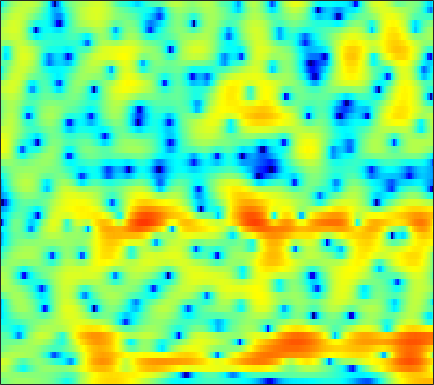

The data file committed next to this chart (first rows):
-0.9609, -0.55276, -0.047507, 0.38487, 0.65013, 0.92867, 1.134, 1.2469, 1.3347, 1.386, 1.4095, 1.3908, 1.3176, 1.2135, 1.1234, 0.9848, 0.82851, 0.71249, 0.5235, 0.27421, 0.016724, -0.19617, -0.5556, -1.0011
0.7061, 0.7893, 0.8547, 0.8771, 0.8648, 0.8129, 0.7368, 0.6712, 0.5732, 0.4825, 0.4064, 0.3641, 0.3243, 0.3068, 0.3027, 0.2941, 0.2789, 0.2641, 0.2271, 0.1581, 0.05102, -0.05782, -0.2563, -0.5097
3.253, 2.984, 2.503, 1.832, 1.185, 0.1316, -1.163, -2.289, -3.913, -5.384, -6.085, -5.843, -4.744, -3.369, -2.42, -1.341, -0.5121, -0.0262, 0.46, 0.7661, 0.9242, 0.9566, 0.9149, 0.7938
4.259, 4.162, 3.881, 3.399, 2.89, 2.037, 0.9783, 0.07749, -1.151, -2.181, -2.598, -2.443, -1.792, -0.9514, -0.3781, 0.2073, 0.5499, 0.6306, 0.5216, 0.143, -0.4774, -1.057, -1.93, -2.846
1.176, 1.644, 2.091, 2.372, 2.483, 2.529, 2.494, 2.431, 2.32, 2.202, 2.087, 1.994, 1.86, 1.682, 1.498, 1.14, 0.6399, 0.1394, -0.7641, -1.994, -3.63, -5.18, -7.881, -11.63
-1.229, -0.6932, -0.09325, 0.3887, 0.6711, 0.9667, 1.184, 1.31, 1.441, 1.542, 1.62, 1.657, 1.67, 1.631, 1.55, 1.354, 1.06, 0.7607, 0.2554, -0.3466, -1.018, -1.55, -2.27, -2.895
-1.747, -1.382, -1.056, -0.8791, -0.8304, -0.8374, -0.8641, -0.8469, -0.7108, -0.4181, 0.02618, 0.4284, 0.9947, 1.514, 1.848, 2.178, 2.377, 2.418, 2.325, 2.076, 1.649, 1.218, 0.4965, -0.3752
-2.069, -1.95, -2.09, -2.65, -3.395, -4.871, -7.197, -9.658, -13.15, -11.52, -7.175, -4.555, -1.919, 0.003219, 1.107, 2.234, 3.032, 3.44, 3.771, 3.868, 3.734, 3.489, 2.958, 2.157
-4.494, -4.418, -4.463, -4.719, -5.055, -5.677, -6.451, -6.968, -7.276, -6.794, -5.613, -4.495, -3.001, -1.667, -0.8094, 0.1479, 0.897, 1.335, 1.782, 2.083, 2.258, 2.319, 2.321, 2.253
-6.523, -6.052, -5.44, -4.883, -4.53, -4.116, -3.763, -3.505, -3.142, -2.725, -2.278, -1.926, -1.464, -1.031, -0.7397, -0.401, -0.1325, 0.03795, 0.2436, 0.4433, 0.6687, 0.8605, 1.151, 1.471
-8.71, -7.206, -5.552, -4.169, -3.302, -2.33, -1.542, -1.065, -0.5561, -0.1756, 0.07113, 0.1761, 0.1909, 0.06697, -0.1156, -0.4825, -0.9657, -1.375, -1.909, -2.294, -2.323, -2.06, -1.345, -0.3693
-8.509, -6.813, -4.72, -2.96, -1.837, -0.6096, 0.3658, 0.9256, 1.456, 1.747, 1.803, 1.71, 1.38, 0.8098, 0.1974, -0.9068, -2.422, -3.932, -6.763, -11.36, -19.27, -15.53, -8.396, -4.204
-9.251, -6.668, -4.082, -2.126, -0.9856, 0.2026, 1.051, 1.487, 1.842, 1.935, 1.8, 1.542, 1.004, 0.2435, -0.4617, -1.57, -2.825, -3.836, -5.13, -6.158, -6.464, -6.017, -4.641, -2.839
-2.432, -1.629, -0.6062, 0.2718, 0.803, 1.348, 1.672, 1.771, 1.736, 1.505, 1.08, 0.6132, -0.1818, -1.208, -2.129, -3.56, -5.184, -6.412, -7.698, -8.059, -7.202, -6.035, -4.211, -2.364
1.817, 1.858, 1.903, 1.897, 1.834, 1.655, 1.365, 1.074, 0.5831, 0.0003507, -0.6691, -1.222, -2.074, -3.105, -4.051, -5.678, -7.951, -10.37, -15.22, -18.45, -12.47, -8.741, -5.172, -2.575
2.798, 2.578, 2.205, 1.704, 1.23, 0.4285, -0.5515, -1.391, -2.613, -3.826, -4.787, -5.225, -5.439, -5.389, -5.321, -5.281, -5.329, -5.373, -5.294, -4.868, -4, -3.146, -1.846, -0.5398
2.479, 2.238, 1.776, 1.117, 0.4662, -0.6815, -2.273, -3.857, -6.737, -11.18, -19.11, -20.31, -12.6, -8.544, -6.645, -4.909, -3.724, -3.041, -2.291, -1.629, -0.9764, -0.4804, 0.1913, 0.8773
1.246, 1.276, 1.201, 0.9509, 0.62, -0.02159, -0.9568, -1.835, -3.209, -4.611, -5.628, -5.757, -5.13, -4.039, -3.197, -2.237, -1.515, -1.096, -0.7044, -0.4569, -0.2974, -0.18, 0.001193, 0.2657
-1.341, -0.5933, 0.1919, 0.7314, 0.973, 1.123, 1.123, 1.039, 0.8579, 0.6788, 0.5498, 0.5081, 0.541, 0.6284, 0.6924, 0.7291, 0.6531, 0.4712, 0.04159, -0.6277, -1.573, -2.428, -3.59, -4.317
-4.092, -2.772, -1.394, -0.3148, 0.3372, 1.009, 1.524, 1.813, 2.092, 2.272, 2.393, 2.436, 2.445, 2.384, 2.277, 2.022, 1.61, 1.147, 0.2787, -0.9737, -2.784, -4.742, -8.676, -15.91
-5.725, -4.807, -3.515, -2.323, -1.499, -0.5335, 0.2384, 0.7022, 1.201, 1.556, 1.788, 1.904, 1.979, 1.973, 1.916, 1.756, 1.482, 1.215, 0.726, 0.0778, -0.7065, -1.354, -2.166, -2.648
-10.38, -8.479, -6.296, -4.483, -3.393, -2.175, -1.255, -0.7242, -0.1866, 0.1526, 0.3391, 0.4193, 0.4607, 0.4857, 0.5147, 0.5917, 0.6879, 0.7689, 0.8607, 0.9069, 0.9141, 0.9154, 0.892, 0.8954
-11.06, -9.041, -6.723, -4.866, -3.709, -2.555, -1.723, -1.296, -1.054, -1.09, -1.369, -1.706, -2.181, -2.491, -2.467, -2.055, -1.287, -0.6283, 0.2538, 1.082, 1.757, 2.175, 2.586, 2.811
-7.453, -6.845, -5.518, -4.032, -2.945, -1.768, -1.004, -0.7456, -0.8593, -1.54, -2.896, -4.476, -7.565, -11.92, -13.55, -9.637, -5.591, -3.313, -0.9697, 0.8529, 2.317, 3.149, 3.986, 4.474
-24.53, -13.91, -8.309, -5.078, -3.53, -1.975, -1.031, -0.7175, -0.6882, -1.313, -2.522, -3.8, -6.087, -8.295, -9.12, -8.559, -7.08, -5.691, -3.477, -1.208, 0.9341, 2.272, 3.694, 4.665
-8.678, -8.462, -7.391, -5.994, -4.906, -3.688, -2.747, -2.261, -1.938, -2.04, -2.559, -3.219, -4.437, -5.983, -7.498, -10.43, -15.67, -21.64, -13.09, -6.738, -2.817, -0.6583, 1.507, 3.05
-11.53, -11.67, -10.69, -9.009, -7.635, -5.94, -4.591, -3.783, -3.081, -2.679, -2.63, -2.815, -3.307, -4.139, -4.945, -6.124, -7.015, -7.163, -6.161, -4.343, -2.34, -0.948, 0.6715, 1.998
-25.01, -28.5, -17.58, -12.31, -9.688, -7.102, -5.159, -4.042, -2.913, -2.164, -1.71, -1.536, -1.519, -1.675, -1.843, -2.081, -2.244, -2.246, -2.045, -1.618, -1.008, -0.4234, 0.4123, 1.29
-12.14, -11.61, -10.13, -8.268, -6.744, -4.899, -3.278, -2.258, -1.164, -0.3485, 0.204, 0.4611, 0.5906, 0.5475, 0.4077, 0.08793, -0.3566, -0.7154, -1.246, -1.677, -1.903, -1.829, -1.336, -0.4576
-10.63, -8.866, -6.748, -4.818, -3.546, -1.986, -0.6552, 0.1822, 1.115, 1.821, 2.286, 2.477, 2.545, 2.368, 2.063, 1.419, 0.4494, -0.5367, -2.304, -4.772, -8.011, -10.15, -8.821, -5.191
-9.611, -7.516, -5.214, -3.313, -2.091, -0.7094, 0.435, 1.148, 1.921, 2.472, 2.826, 2.962, 2.968, 2.747, 2.427, 1.773, 0.8199, -0.1462, -1.802, -3.972, -6.411, -7.702, -7.095, -4.768
-6.486, -5.228, -3.673, -2.327, -1.441, -0.4376, 0.3806, 0.8904, 1.417, 1.804, 2.057, 2.164, 2.177, 2.067, 1.899, 1.548, 1.066, 0.6309, -0.02313, -0.6759, -1.202, -1.454, -1.507, -1.302
-3.631, -2.762, -1.794, -0.9829, -0.5055, 0.007822, 0.3718, 0.5722, 0.7567, 0.907, 1.019, 1.083, 1.147, 1.19, 1.194, 1.155, 1.058, 0.9638, 0.8, 0.6231, 0.4344, 0.3026, 0.137, -0.04171
-0.09864, 0.3391, 0.7231, 0.8958, 0.8874, 0.7106, 0.3896, 0.08525, -0.3057, -0.6161, -0.7418, -0.6986, -0.478, -0.18, 0.05744, 0.3689, 0.6363, 0.7987, 0.9747, 1.093, 1.13, 1.112, 0.9767, 0.7073
3.693, 3.692, 3.487, 2.974, 2.392, 1.286, -0.2075, -1.581, -3.636, -5.443, -5.955, -5.368, -4.103, -2.918, -2.192, -1.424, -0.7893, -0.3716, 0.1643, 0.6508, 1.074, 1.292, 1.423, 1.319
5.961, 5.699, 5.121, 4.234, 3.316, 1.676, -0.6061, -2.915, -7.28, -14.32, -15.81, -11.24, -7.86, -6.214, -5.643, -5.376, -5.197, -4.784, -3.771, -2.421, -1.114, -0.3138, 0.4667, 0.8601
6.062, 5.778, 5.214, 4.439, 3.679, 2.44, 0.9308, -0.3533, -2.117, -3.7, -4.821, -5.377, -6.034, -7.029, -8.317, -11.34, -17.9, -23.98, -13.1, -7.618, -4.427, -2.805, -1.336, -0.4711
4.936, 4.822, 4.548, 4.101, 3.653, 2.901, 1.996, 1.248, 0.1725, -0.8869, -1.938, -2.724, -3.774, -4.941, -5.902, -7.205, -8.178, -8.2, -7.121, -5.377, -3.679, -2.618, -1.581, -0.9528
3.084, 3.35, 3.547, 3.515, 3.353, 2.939, 2.334, 1.77, 0.9075, -0.04617, -1.015, -1.697, -2.509, -3.11, -3.396, -3.569, -3.454, -3.197, -2.653, -1.97, -1.298, -0.8569, -0.4579, -0.3156
0.9219, 1.836, 2.659, 3.083, 3.159, 2.954, 2.424, 1.815, 0.7484, -0.5992, -2.088, -3.186, -4.309, -4.64, -4.344, -3.515, -2.477, -1.715, -0.7785, -0.00125, 0.6014, 0.9089, 1.114, 1.056
-0.3791, 0.8612, 1.999, 2.664, 2.862, 2.749, 2.193, 1.472, 0.06243, -1.986, -5.004, -8.341, -16.26, -17.51, -10.89, -6.19, -3.369, -1.865, -0.3748, 0.676, 1.415, 1.773, 2.039, 2.034
-0.6278, 0.3617, 1.378, 2, 2.22, 2.183, 1.765, 1.199, 0.1137, -1.357, -3.16, -4.575, -6.108, -6.375, -5.698, -4.255, -2.754, -1.766, -0.6657, 0.2025, 0.8249, 1.162, 1.428, 1.505
-0.3634, 0.5296, 1.437, 2.01, 2.236, 2.268, 2.017, 1.651, 0.9519, 0.0823, -0.8555, -1.528, -2.264, -2.696, -2.788, -2.6, -2.178, -1.768, -1.2, -0.6697, -0.2582, -0.0309, 0.1294, 0.1784
1.177, 1.888, 2.599, 3.072, 3.254, 3.272, 3.029, 2.685, 2, 1.098, 0.001738, -0.9084, -2.117, -3.174, -3.692, -3.877, -3.541, -3.072, -2.388, -1.822, -1.427, -1.302, -1.317, -1.527
2.911, 3.354, 3.866, 4.242, 4.405, 4.434, 4.198, 3.828, 3.057, 1.886, 0.2537, -1.371, -4.248, -8.231, -11.68, -11.97, -8.189, -5.997, -4.036, -2.925, -2.449, -2.457, -2.891, -3.859
1.97, 2.446, 3.17, 3.821, 4.205, 4.508, 4.537, 4.342, 3.782, 2.827, 1.428, 0.04254, -2.303, -5.119, -6.957, -7.46, -5.974, -4.718, -3.502, -2.868, -2.814, -3.084, -3.952, -5.422
-4.028, -2.125, 0.02518, 1.644, 2.546, 3.397, 3.893, 4.051, 3.968, 3.606, 2.952, 2.328, 1.36, 0.3792, -0.2782, -0.9741, -1.437, -1.694, -2.049, -2.487, -3.054, -3.586, -4.408, -5.322
-6.358, -4.072, -1.691, 0.07298, 1.111, 2.224, 3.042, 3.486, 3.846, 3.94, 3.795, 3.538, 3.031, 2.377, 1.798, 0.9371, -0.03728, -0.8585, -2.058, -3.377, -4.684, -5.595, -6.508, -7.04
-1.979, -2.088, -1.75, -0.968, -0.1447, 1.087, 2.249, 2.987, 3.751, 4.209, 4.384, 4.318, 3.996, 3.411, 2.812, 1.772, 0.435, -0.8018, -2.822, -5.428, -8.736, -11.6, -14.39, -13.25
-2.779, -5.067, -7.931, -6.966, -4.284, -1.081, 1.284, 2.591, 3.821, 4.568, 4.915, 4.946, 4.716, 4.176, 3.586, 2.543, 1.199, -0.03207, -2.073, -4.658, -7.932, -10.81, -13.53, -12.44
-1.884, -3.998, -6.46, -5.761, -3.58, -0.7455, 1.37, 2.525, 3.575, 4.172, 4.372, 4.312, 3.975, 3.403, 2.827, 1.925, 0.8778, 0.01482, -1.22, -2.509, -3.766, -4.569, -5.343, -5.694
1.225, 0.9488, 0.7885, 0.9962, 1.375, 2.028, 2.667, 3.028, 3.321, 3.333, 3.055, 2.657, 1.905, 0.9767, 0.2262, -0.7694, -1.657, -2.217, -2.792, -3.24, -3.623, -3.866, -4.141, -4.351
2.367, 2.654, 2.998, 3.319, 3.534, 3.749, 3.846, 3.805, 3.55, 3.009, 2.147, 1.248, -0.2929, -2.253, -3.909, -6.067, -7.332, -7.361, -6.677, -5.88, -5.299, -5.062, -4.934, -4.977
2.304, 2.922, 3.593, 4.09, 4.351, 4.548, 4.545, 4.402, 3.962, 3.206, 2.057, 0.8898, -1.201, -4.156, -7.317, -14.13, -23.81, -15.31, -10.17, -7.78, -6.639, -6.297, -6.329, -6.769
1.265, 2.041, 2.905, 3.577, 3.958, 4.296, 4.42, 4.358, 4.062, 3.5, 2.639, 1.794, 0.3795, -1.326, -2.702, -4.425, -5.557, -5.885, -5.882, -5.81, -6.011, -6.399, -7.343, -8.856
-0.6719, 0.198, 1.248, 2.142, 2.7, 3.268, 3.635, 3.767, 3.772, 3.566, 3.165, 2.732, 2.013, 1.167, 0.4786, -0.4434, -1.333, -1.973, -2.818, -3.731, -4.778, -5.702, -7.113, -8.746
-3.546, -2.363, -0.9089, 0.3532, 1.146, 2.01, 2.655, 3.013, 3.312, 3.435, 3.397, 3.269, 2.981, 2.569, 2.176, 1.546, 0.7802, 0.1128, -0.9312, -2.184, -3.676, -4.978, -6.914, -8.909
-7.332, -5.295, -3.091, -1.362, -0.3384, 0.7316, 1.538, 2.015, 2.506, 2.878, 3.139, 3.276, 3.357, 3.308, 3.184, 2.862, 2.348, 1.815, 0.8678, -0.4043, -2.095, -3.716, -6.63, -11.04
